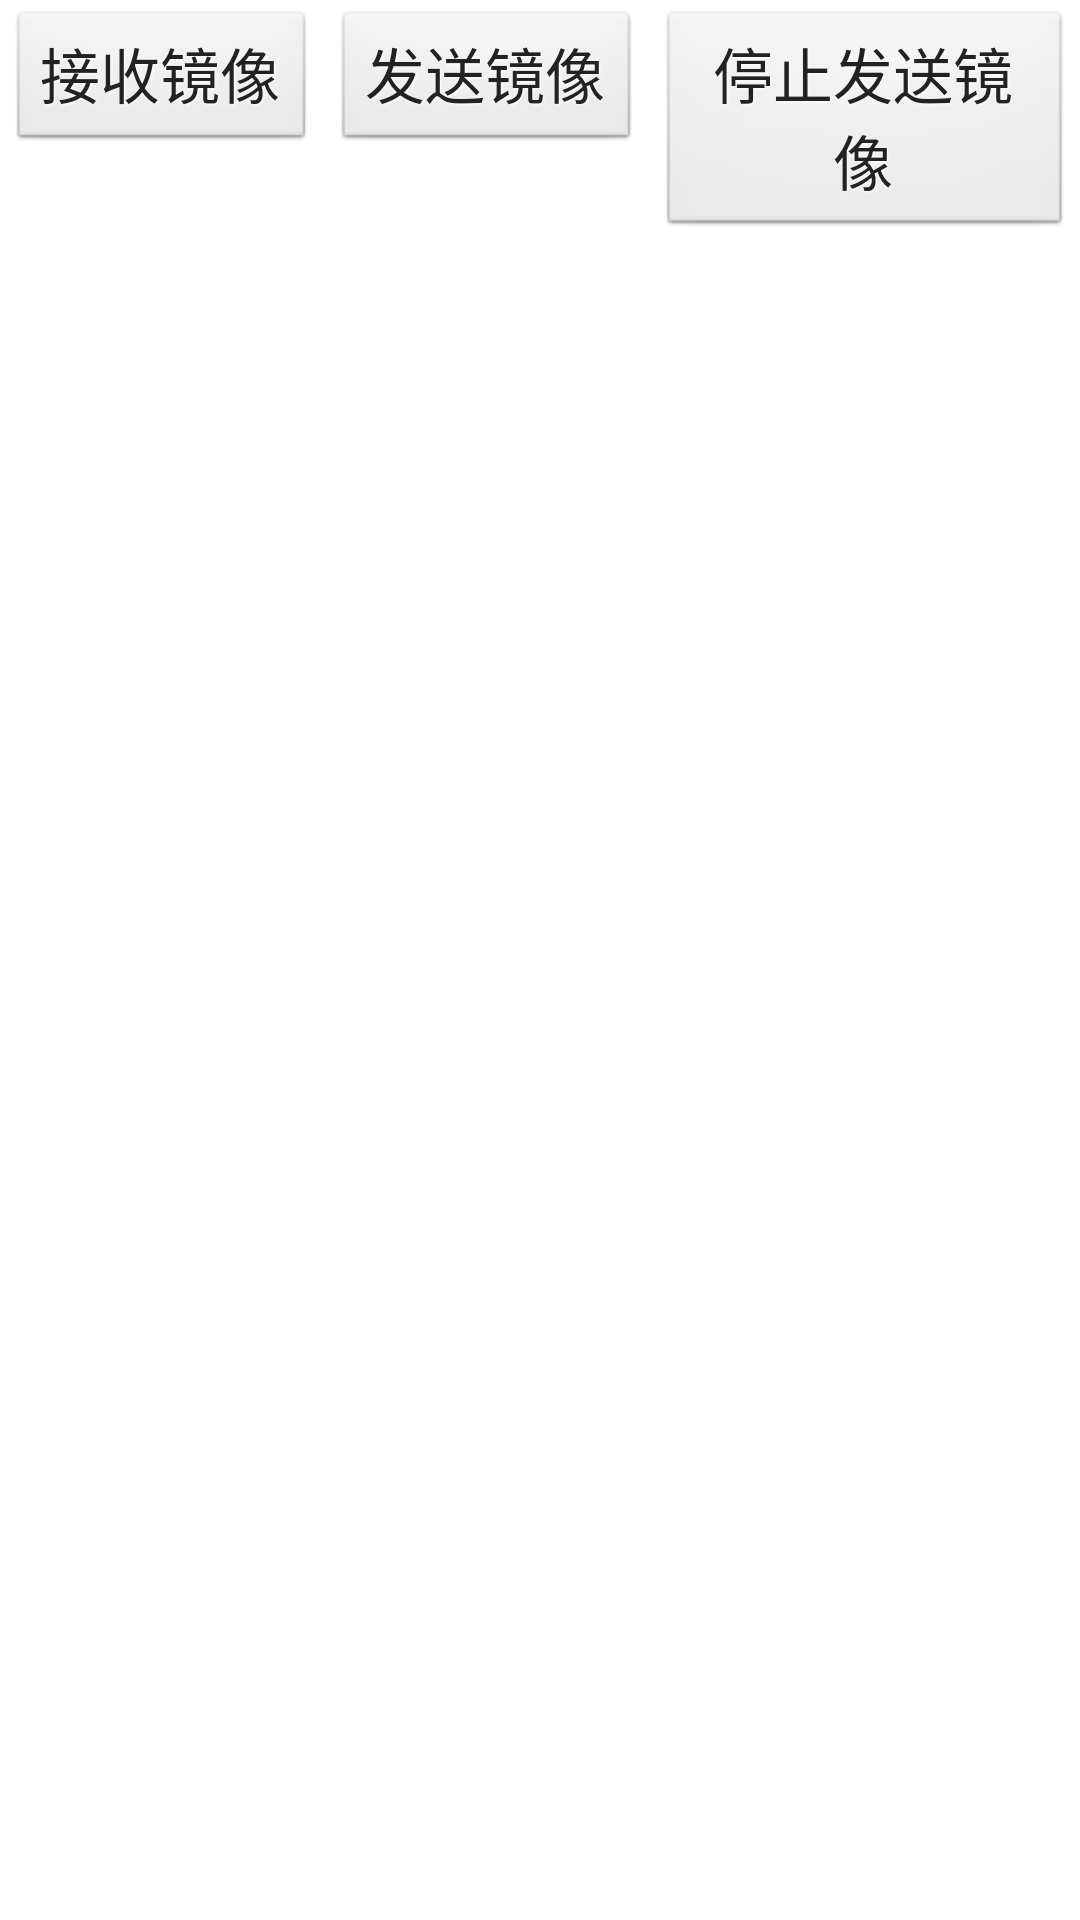

Here is an Android app screen rendered from its layout file. Give the layout XML and the strings, colors and styles it references.
<!-- AndroidManifest.xml: application theme AppTheme -->
<!-- res/layout/activity_main.xml -->
<ScrollView
        xmlns:android="http://schemas.android.com/apk/res/android"
        xmlns:tools="http://schemas.android.com/tools"
        android:layout_width="match_parent"
        android:layout_height="match_parent"
    android:fillViewport="false">

    <RelativeLayout
            android:layout_width="match_parent"
            android:layout_height="match_parent"
            android:paddingLeft="@dimen/activity_horizontal_margin"
            android:paddingRight="@dimen/activity_horizontal_margin"
            android:paddingTop="@dimen/activity_vertical_margin"
            android:paddingBottom="@dimen/activity_vertical_margin"
            tools:context="in.tosc.remotedroid.app.MainActivity">

        <RelativeLayout
                android:id="@+id/header_parent"
                android:layout_width="match_parent"
                android:layout_height="wrap_content">

        </RelativeLayout>

        <LinearLayout
                android:id="@+id/start_server_parent"
                android:layout_width="match_parent"
                android:layout_height="280dp"
            android:layout_alignParentBottom="true">

            <Button
                android:layout_width="wrap_content"
                    android:layout_height="wrap_content"
                    android:background="@android:drawable/btn_default"
                    style="@style/button"
                    android:text="接收镜像"
                android:onClick="startRecvScreen"
                android:id="@+id/button"
                android:layout_above="@+id/textView"
                android:layout_centerHorizontal="true" />

            <Button
                android:id="@+id/buttonSend"
                style="@style/button"
                android:layout_width="wrap_content"
                android:layout_height="wrap_content"
                android:layout_above="@+id/textView"
                android:layout_marginBottom="-163dp"
                android:background="@android:drawable/btn_default"
                android:onClick="startSendScreen"
                android:text="发送镜像" />

            <Button
                android:id="@+id/buttonStopSend"
                style="@style/button"
                android:layout_width="wrap_content"
                android:layout_height="wrap_content"
                android:layout_above="@+id/textView"

                android:background="@android:drawable/btn_default"
                android:onClick="stopSendScreen"
                android:text="停止发送镜像" />

            <Button
                android:id="@+id/buttonSend2"
                style="@style/button"
                android:layout_width="wrap_content"
                android:layout_height="wrap_content"
                android:layout_above="@+id/textView"
                android:layout_marginBottom="5dp"
                android:background="@android:drawable/btn_default"
                android:onClick="startSendScreen"
                android:text="发送镜像" />

            <TextView
                android:layout_width="wrap_content"
                android:layout_height="wrap_content"
                android:text="IP 地址: "
                style="@style/button"
                android:id="@+id/textView"
                android:layout_alignParentBottom="true"
                android:layout_centerHorizontal="true" />

        </LinearLayout>

    </RelativeLayout>
</ScrollView>
<!-- resources referenced by this layout -->
<resources>
  <style name="button">
          <item name="android:textColor">#222222</item>
          <item name="android:gravity">center</item>
          <item name="android:layout_margin">3dp</item>
          <item name="android:textSize">20dp</item>
          <item name="android:textStyle">normal</item>
          <item name="android:shadowColor">#ffffff</item>
          <item name="android:shadowDx">1</item>
          <item name="android:shadowDy">1</item>
          <item name="android:shadowRadius">2</item>
      </style>
  <style name="AppTheme" parent="android:Theme.Holo.Light">
          
      </style>
</resources>
